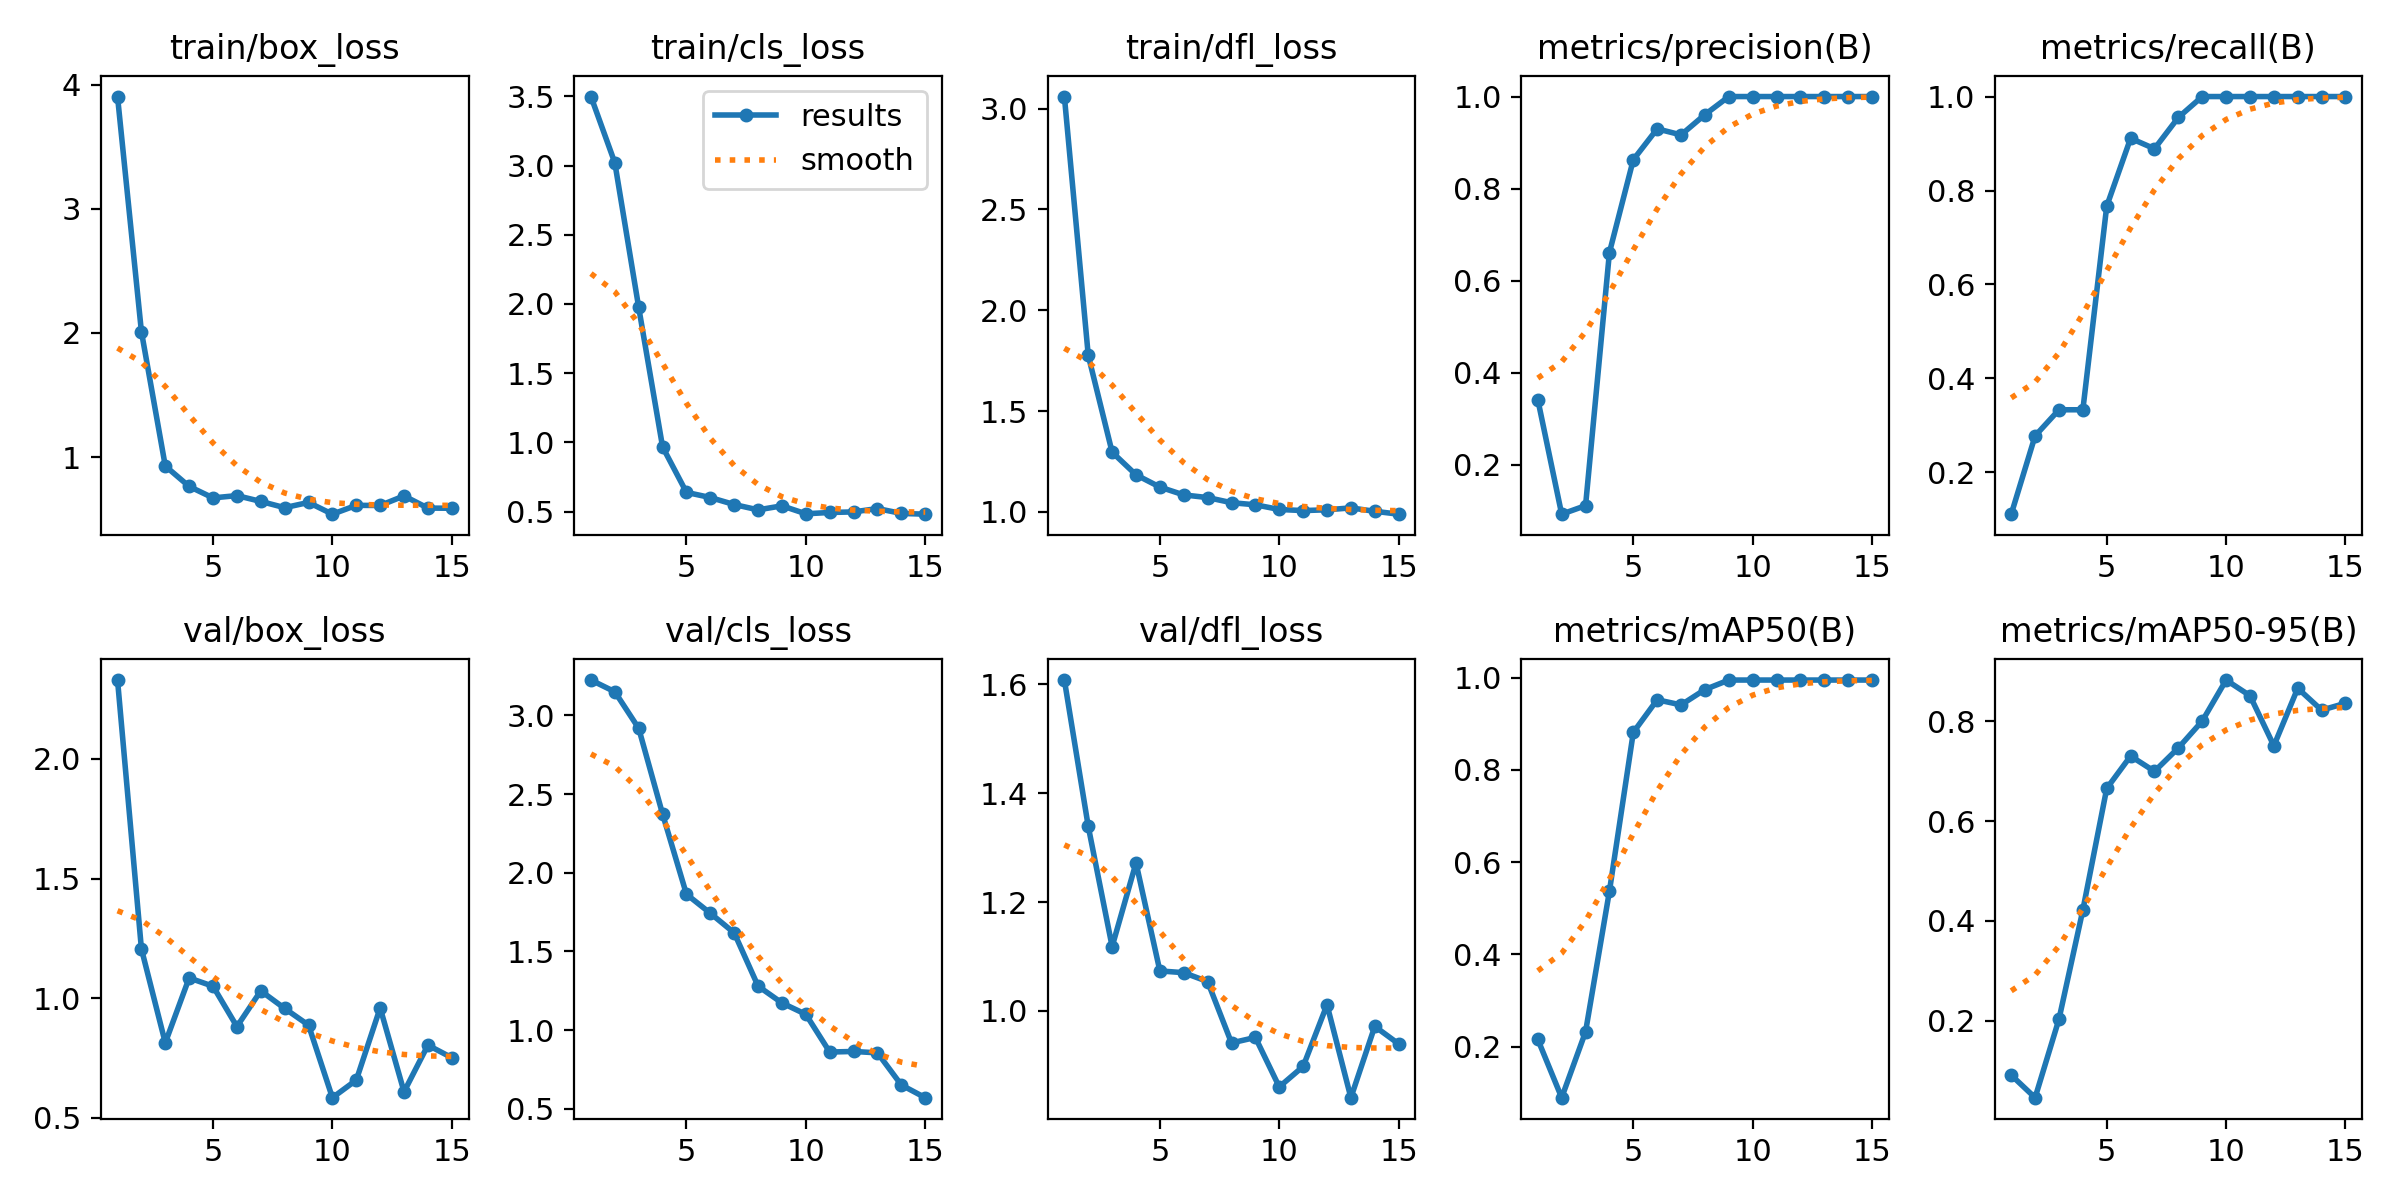

The data file committed next to this chart (first rows):
epoch, time, train/box_loss, train/cls_loss, train/dfl_loss, metrics/precision(B), metrics/recall(B), metrics/mAP50(B), metrics/mAP50-95(B), val/box_loss, val/cls_loss, val/dfl_loss, lr/pg0, lr/pg1, lr/pg2
1, 1.536, 3.904, 3.498, 3.059, 0.3415, 0.1111, 0.2157, 0.09071, 2.33, 3.224, 1.608, 0.0001143, 0.0001143, 0.0001143
2, 2.778, 2.011, 3.019, 1.776, 0.09259, 0.2778, 0.08942, 0.04556, 1.207, 3.15, 1.339, 0.0002405, 0.0002405, 0.0002405
3, 4.316, 0.9284, 1.974, 1.296, 0.1111, 0.3333, 0.2323, 0.2029, 0.8141, 2.918, 1.118, 0.0003642, 0.0003642, 0.0003642
4, 6.275, 0.764, 0.9668, 1.184, 0.6611, 0.3333, 0.5372, 0.4216, 1.085, 2.373, 1.272, 0.0004853, 0.0004853, 0.0004853
5, 8.034, 0.6714, 0.6383, 1.123, 0.8628, 0.7667, 0.8815, 0.6653, 1.05, 1.864, 1.074, 0.0006039, 0.0006039, 0.0006039
6, 10.59, 0.69, 0.6011, 1.085, 0.9298, 0.9111, 0.9522, 0.7302, 0.8819, 1.743, 1.07, 0.0007199, 0.0007199, 0.0007199
7, 12.56, 0.6432, 0.5504, 1.071, 0.9167, 0.8889, 0.9411, 0.6995, 1.031, 1.618, 1.054, 0.0008334, 0.0008334, 0.0008334
8, 14, 0.5928, 0.512, 1.046, 0.9608, 0.9556, 0.9744, 0.7465, 0.9577, 1.28, 0.9413, 0.0009443, 0.0009443, 0.0009443
9, 15.15, 0.6349, 0.5411, 1.036, 1, 1, 0.995, 0.8004, 0.888, 1.173, 0.9514, 0.001053, 0.001053, 0.001053
10, 16.88, 0.5404, 0.4836, 1.012, 1, 1, 0.995, 0.8825, 0.5848, 1.101, 0.8606, 0.001158, 0.001158, 0.001158
11, 18.42, 0.6115, 0.4931, 1.007, 1, 1, 0.995, 0.8512, 0.6582, 0.8613, 0.8982, 0.001262, 0.001262, 0.001262
12, 20.19, 0.6105, 0.4971, 1.011, 1, 1, 0.995, 0.7508, 0.9598, 0.865, 1.011, 0.001273, 0.001273, 0.001273
13, 21.96, 0.6876, 0.5214, 1.02, 1, 1, 0.995, 0.8661, 0.6093, 0.8562, 0.8408, 0.001259, 0.001259, 0.001259
14, 23.57, 0.5894, 0.4862, 1.003, 1, 1, 0.995, 0.8222, 0.8043, 0.6521, 0.9717, 0.001245, 0.001245, 0.001245
15, 25.76, 0.588, 0.4808, 0.989, 1, 1, 0.995, 0.836, 0.7519, 0.5715, 0.9396, 0.001231, 0.001231, 0.001231
